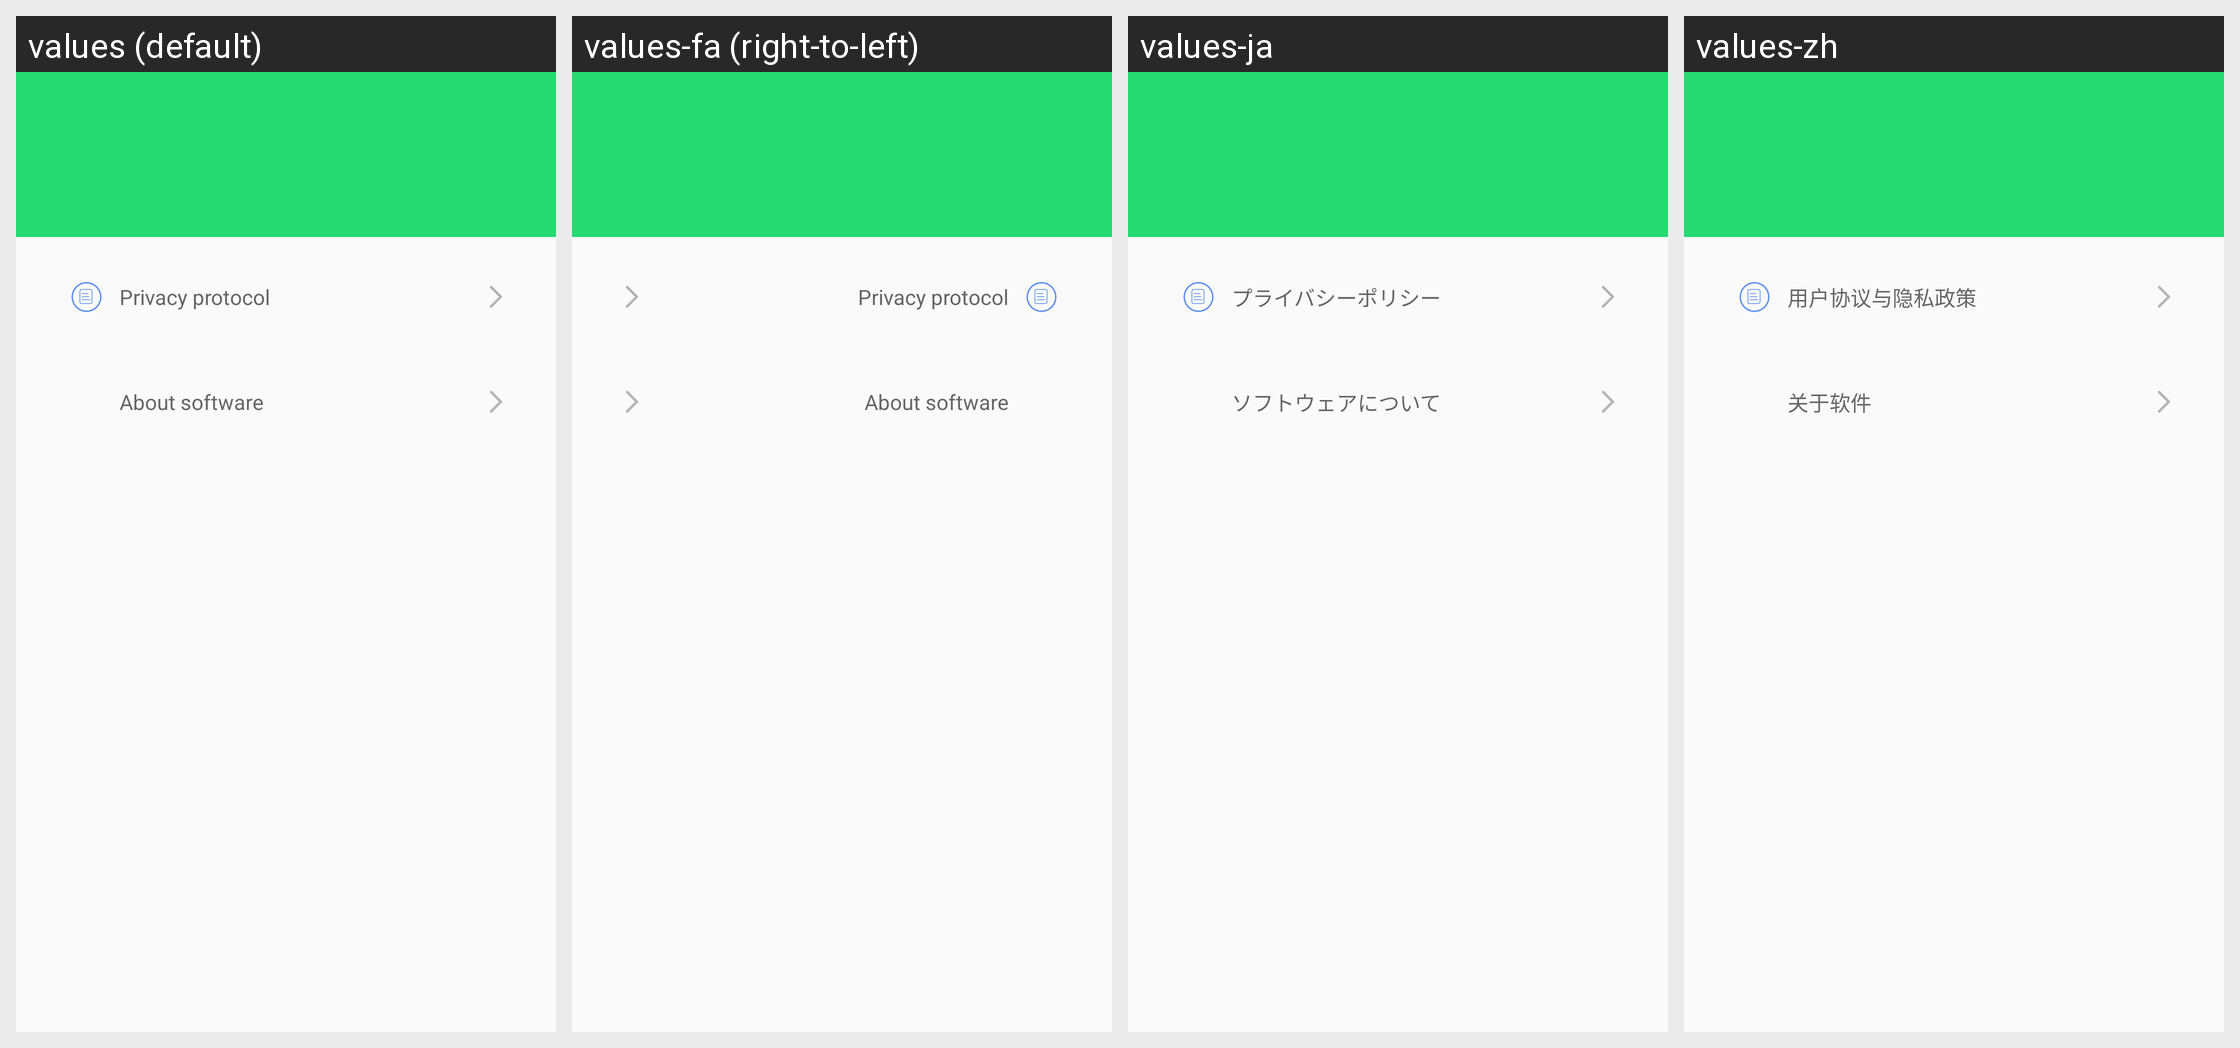

Translations of the strings shown on this Android screen, per locale in the grid:
Android screen res/layout/activity_me.xml rendered under 4 locales, left to right: values (default), values-fa (right-to-left), values-ja, values-zh. Device: Nexus 5 (rendered at 1080×1920; each locale shown at half size, 540×960, under a caption strip naming it); theme AppTheme.
Other locales in the repository, not shown: values-ar, values-as, values-bg, values-bs, values-ca, values-cs, values-da, values-de, values-el, values-en, values-es-rUS, values-fi, values-fr, values-hi, values-hr, values-hu, values-in, values-it, values-iw, values-kn, values-ko, values-lt, values-lv, values-mk, values-ml, values-mr, values-nb, values-ne, values-nl, values-or, values-pl, values-pt-rPT, values-ro, values-ru, values-si, values-sk, values-sl, values-sr, values-sv, values-te, values-th, values-tl, values-tr, values-uk, values-vi, values-zh-rCN, values-zh-rHK, values-zh-rTW.
Strings drawn on this screen, with the default value and each locale's value (text and hints the layout hard-codes, and strings that could not be matched under every locale, appear in the picture but are not listed):

heye_xy
  values: Privacy protocol
  values-fa: Privacy protocol  [not translated; the default value is used]
  values-ja: プライバシーポリシー
  values-zh: 用户协议与隐私政策

ipc_manager_about
  values: About software
  values-fa: About software  [not translated; the default value is used]
  values-ja: ソフトウェアについて
  values-zh: 关于软件
